Run: headless pygame with SDL's dummy video driver; simulated clock (each Clock.tick advances the game by its frame time, no real sleeping); random seed 0; keys injected as events and as key.get_pressed() state; mouse plan: one left click at the window centre at the start of phase 2, then a move to the lower-right quarter at the start of phase 3.
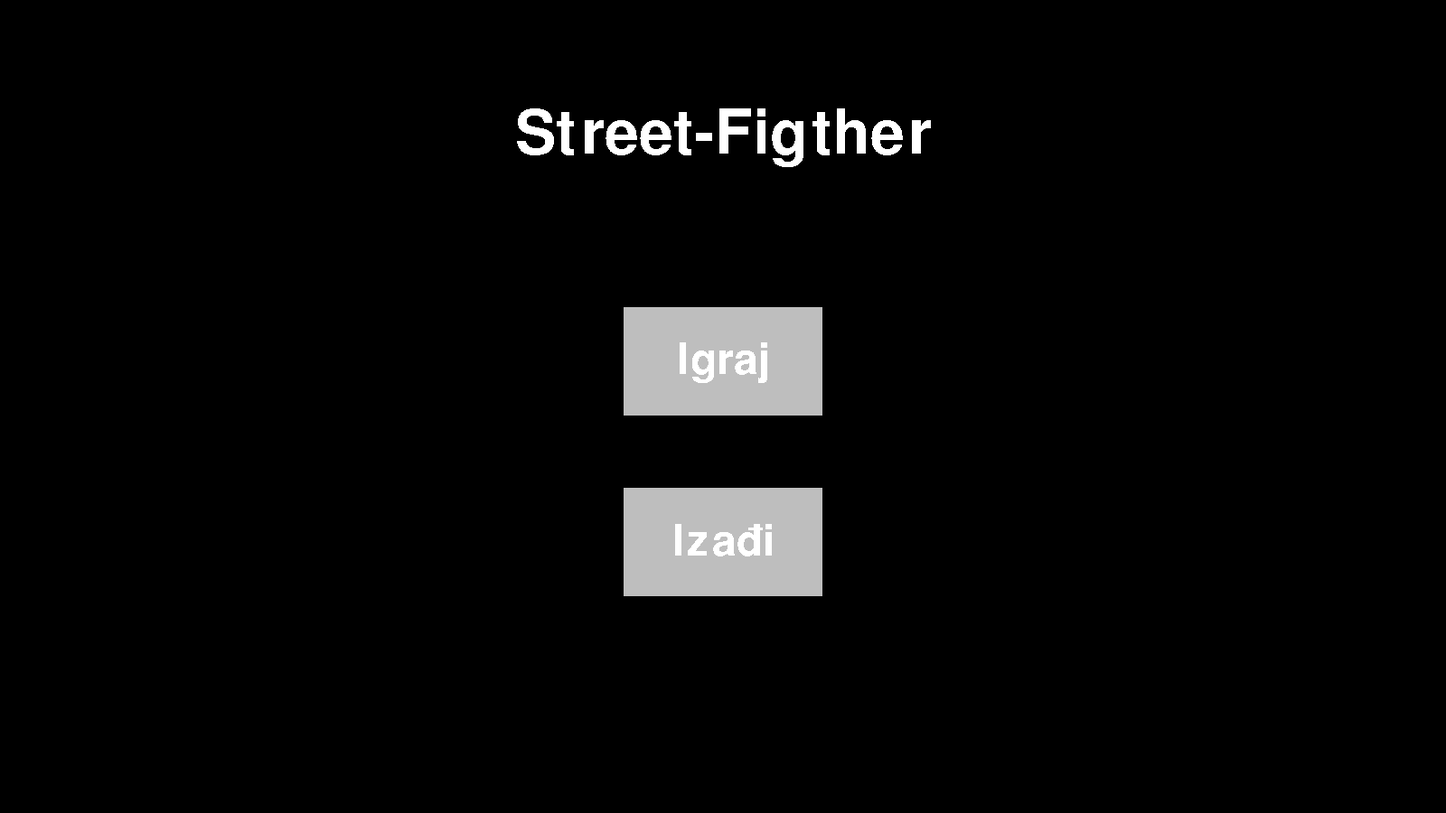
Frame 1 of 4 · flips 1–60 · no input
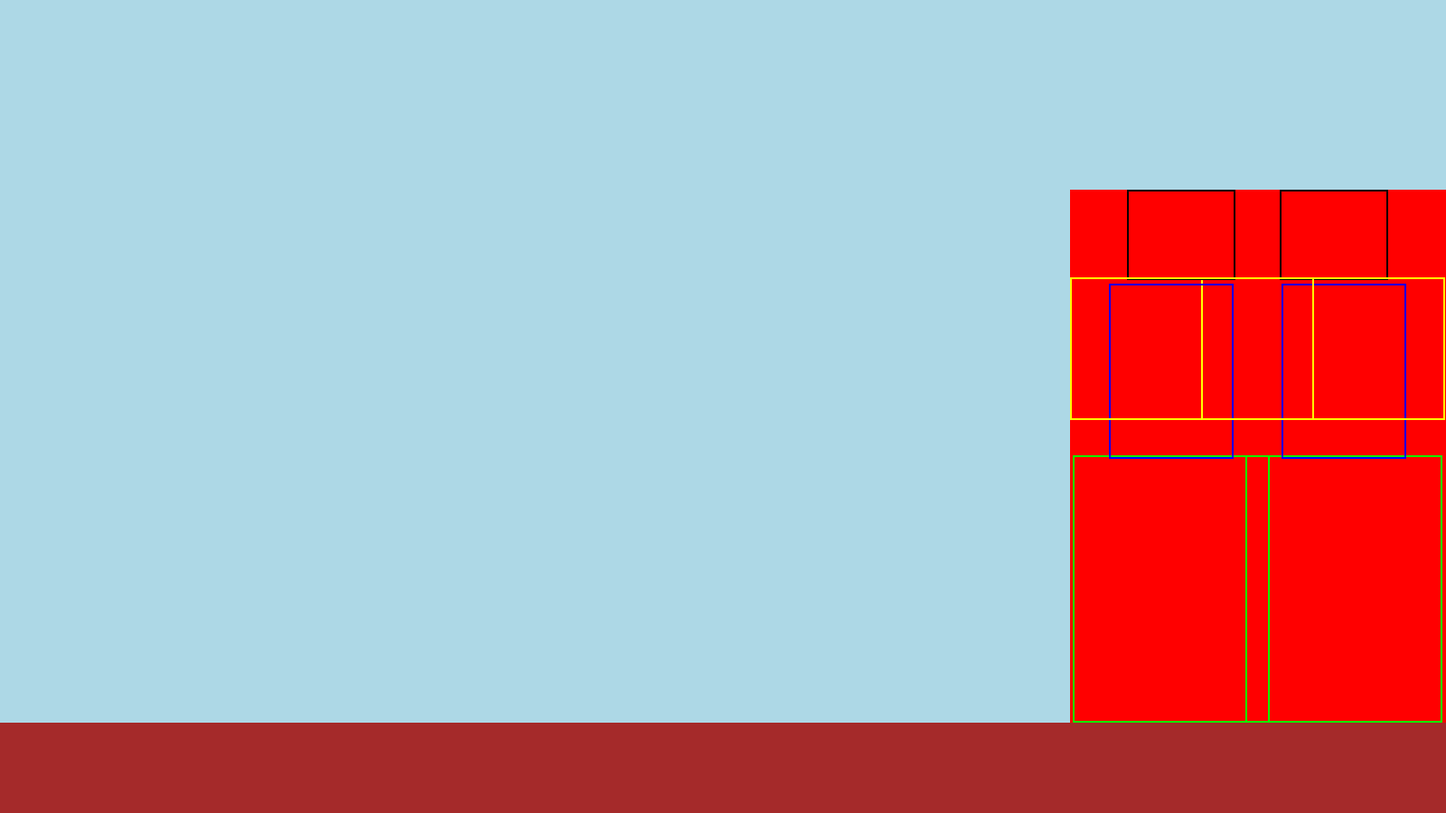
Frame 2 of 4 · flips 61–180 · clicked the window centre · tapped SPACE, RETURN · held RIGHT (→), D
Frame 3 of 4 · flips 181–300 · moved the mouse to the lower-right quarter · held DOWN (↓), S · screen unchanged from frame 2, image omitted
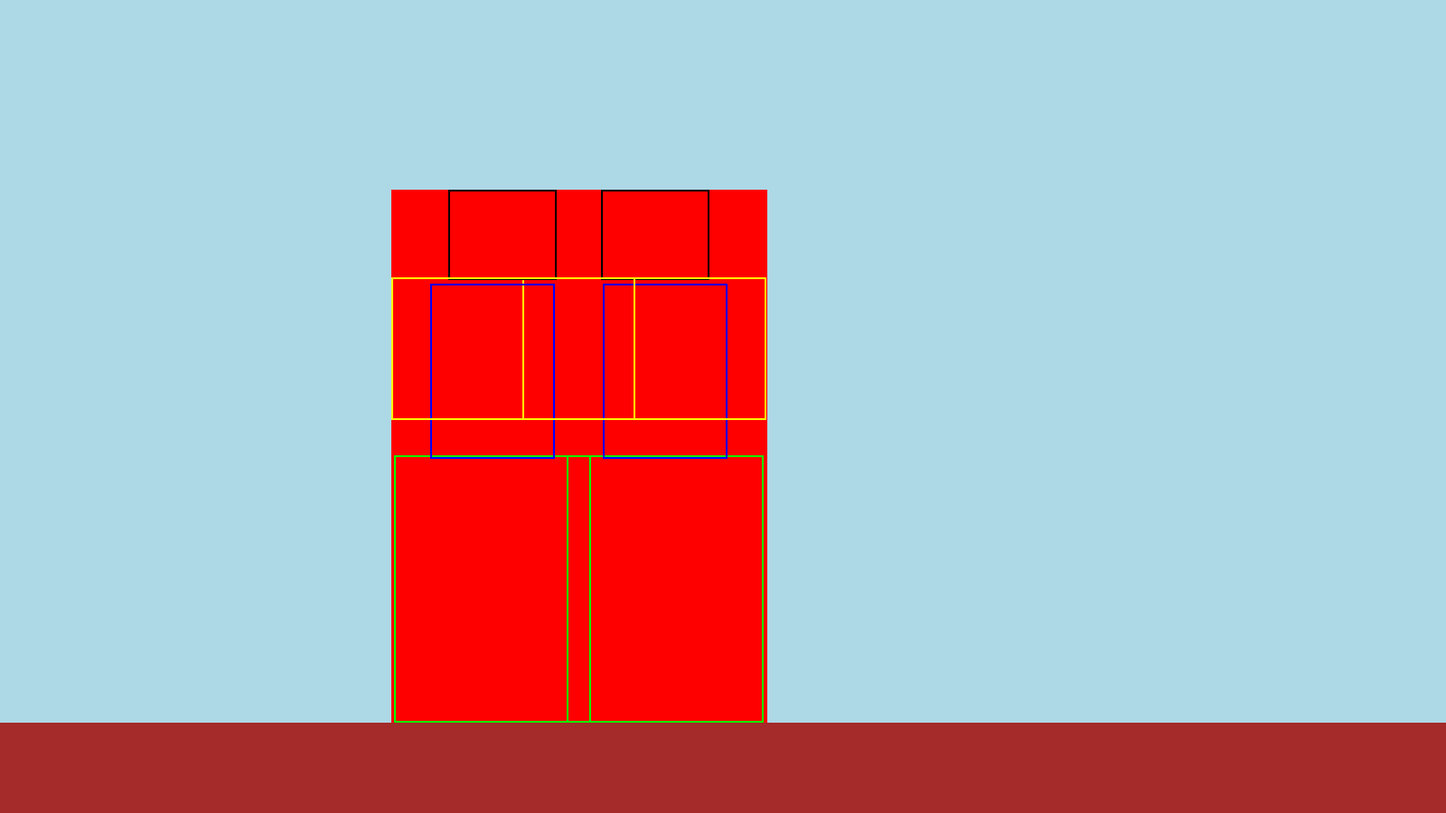
Frame 4 of 4 · flips 301–420 · held LEFT (←), A, UP (↑), W

The pygame program that drew these frames:

import pygame, sys
pygame.init() #instalira i učitava sve pygame module

#Definiranje displaya
WIDTH, HEIGHT = 1600, 900
SCREEN = pygame.display.set_mode((WIDTH, HEIGHT))
pygame.display.set_caption("Street-Fighter")

#Clock
clock = pygame.time.Clock()
FPS = 60

#Borac
class Borac(pygame.sprite.Sprite):
    def __init__(self, poz):
        super().__init__()
        self.pocetpoz = poz
        self.image = pygame.Surface((416, 590)) 
        self.image.fill((255, 0, 0))
        self.rect = self.image.get_rect()
        self.rect.bottomleft = ((self.pocetpoz))
        self.gravitacija = 0
        self.zadnji_skok = pygame.time.get_ticks()
        self.zadnji_punch = pygame.time.get_ticks()
        self.jump_cooldown = 1000
        self.punch_cooldown = 500
        self.health = 100
        self.ziv = True
        
        #Pozicioniranje rectangleova dijelova tijela
        if self.pocetpoz[0] < 800:
            self.legs_rect = pygame.Rect(self.pocetpoz[0] + 3, self.pocetpoz[1], 218, 296)
            self.torso_rect = pygame.Rect(self.pocetpoz[0] + 43, self.pocetpoz[1], 138, 194)
            self.head_rect = pygame.Rect(self.pocetpoz[0] + 63, self.pocetpoz[1], 120, 100)
            self.arms_rect = pygame.Rect(self.pocetpoz[0], self.pocetpoz[1], 270, 158)
        elif self.pocetpoz[0] >= 800:
            self.legs_rect = pygame.Rect(self.pocetpoz[0] + (416-218) - 3, self.pocetpoz[1] - 296, 218, 296)
            self.torso_rect = pygame.Rect(self.pocetpoz[0] + (416-138) - 43, self.pocetpoz[1] - 486, 138, 194)
            self.head_rect = pygame.Rect(self.pocetpoz[0] + (416-120) - 63, self.pocetpoz[1] - 590, 120, 100)
            self.arms_rect = pygame.Rect(self.pocetpoz[0] + (416-270), self.pocetpoz[1] - 493, 270, 158)
    
    #Rectangleovi se vraćaju na početnu poziciju
    def reset(self):
        if self.pocetpoz[0] < 800:
            self.rect.bottomleft = ((self.pocetpoz))
            self.legs_rect = pygame.Rect(self.pocetpoz[0] + 3, self.pocetpoz[1] - 296, 218, 296)
            self.torso_rect = pygame.Rect(self.pocetpoz[0] + 43, self.pocetpoz[1] - 486, 138, 194)
            self.head_rect = pygame.Rect(self.pocetpoz[0] + 63, self.pocetpoz[1] - 590, 120, 100)
            self.arms_rect = pygame.Rect(self.pocetpoz[0], self.pocetpoz[1] - 493, 270, 158)
        elif self.pocetpoz[0] >= 800:
            self.rect.bottomleft = ((self.pocetpoz))
            self.legs_rect = pygame.Rect(self.pocetpoz[0] + (416-218) - 3, self.pocetpoz[1] - 296, 218, 296)
            self.torso_rect = pygame.Rect(self.pocetpoz[0] + (416-138) - 43, self.pocetpoz[1] - 486, 138, 194)
            self.head_rect = pygame.Rect(self.pocetpoz[0] + (416-120) - 63, self.pocetpoz[1] - 590, 120, 100)
            self.arms_rect = pygame.Rect(self.pocetpoz[0] + (416-270), self.pocetpoz[1] - 493, 270, 158)

    def draw_hitboxes(self):
        pygame.draw.rect(SCREEN, (0, 255, 0), self.legs_rect, 2)  
        pygame.draw.rect(SCREEN, (0, 0, 255), self.torso_rect, 2)  
        pygame.draw.rect(SCREEN, (0, 0, 0), self.head_rect, 2)  
        pygame.draw.rect(SCREEN, (255, 255, 0), self.arms_rect, 2)
    
    #Dodaje se punch attack, i oduzima se health na uspješnom udarcu
    def punch(self, protivnik):
        if self.pocetpoz[0] < 800:
            self.punch_rect = pygame.Rect(self.rect.left + 266, self.rect.bottom - 502, 130, 78)
        elif self.pocetpoz[0] >= 800:
            self.punch_rect = pygame.Rect(self.rect.left + (416 - 130) - 266, self.rect.bottom - 502, 130, 78)
        if self.pocetpoz[0] < 800 and self.rect.right < protivnik.rect.right:
            self.punch_rect.left = (self.rect.x + 266)
        elif self.pocetpoz[0] < 800 and self.rect.right > protivnik.rect.right:
            self.punch_rect.left = (self.rect.x + (416 - 130) - 266)
        elif self.pocetpoz[0] >= 800 and self.rect.left > protivnik.rect.left:
            self.punch_rect.left = (self.rect.x + (416 - 130) - 266)
        elif self.pocetpoz[0] >= 800 and self.rect.left < protivnik.rect.left:
            self.punch_rect.left = (self.rect.x + 266)
        pygame.draw.rect(SCREEN, (255, 255, 255), self.punch_rect, 2)
        if self.punch_rect.colliderect(protivnik.legs_rect) or self.punch_rect.colliderect(protivnik.torso_rect) or self.punch_rect.colliderect(protivnik.head_rect) or self.punch_rect.colliderect(protivnik.arms_rect):
            protivnik.health -= 5
            print(protivnik.health)
    #Funkcija koja omogućava kretanje lika, pali punch metodu
    def kretanje(self, protivnik):
        brzina = 9
        dx = 0
        key = pygame.key.get_pressed()
        self.gravitacija += 1

        if self.pocetpoz[0] < 800 and self.rect.right < protivnik.rect.right and self.rect.bottom >= 800:
            self.legs_rect.left = (self.rect.x + 3)
            self.torso_rect.left = (self.rect.x + 43)
            self.head_rect.left = (self.rect.x + 63)
            self.arms_rect.left = (self.rect.x)
        elif self.pocetpoz[0] < 800 and self.rect.right > protivnik.rect.right and self.rect.bottom >= 800:
            self.legs_rect.left = (self.rect.x + (416-219) - 3)
            self.torso_rect.left = (self.rect.x + (416-139) - 43)
            self.head_rect.left = (self.rect.x + (416-121) - 63)
            self.arms_rect.left = (self.rect.x + (416-271))
        elif self.pocetpoz[0] >= 800 and self.rect.left > protivnik.rect.left and self.rect.bottom >= 800:
            self.legs_rect.left = (self.rect.x + (416-219) - 3)
            self.torso_rect.left = (self.rect.x + (416-139) - 43)
            self.head_rect.left = (self.rect.x + (416-121) - 63)
            self.arms_rect.left = (self.rect.x + (416-271))
        elif self.pocetpoz[0] >= 800 and self.rect.left < protivnik.rect.left and self.rect.bottom >= 800:
            self.legs_rect.left = (self.rect.x + 3)
            self.torso_rect.left = (self.rect.x + 43)
            self.head_rect.left = (self.rect.x + 63)
            self.arms_rect.left = (self.rect.x)

        
        self.rect.y += self.gravitacija
        self.legs_rect.y += self.gravitacija
        self.torso_rect.y += self.gravitacija
        self.head_rect.y += self.gravitacija
        self.arms_rect.y += self.gravitacija
        if self.rect.bottom >= 800:
            self.rect.bottom = 800
            self.legs_rect.bottom = 800
            self.torso_rect.top = 800 - 486
            self.head_rect.top = 800 - 590
            self.arms_rect.top = 800 - 493

        trenutacno_vrijeme = pygame.time.get_ticks()

        #Movement
        if self.ziv == False:
            return
        else:
            if key[pygame.K_w] and self.rect.bottom >= 800 and trenutacno_vrijeme - self.zadnji_skok >= self.jump_cooldown:
                self.gravitacija = -17
                self.zadnji_skok = trenutacno_vrijeme

            if self.rect.bottom == 800:
                if key[pygame.K_a]:
                    dx = -brzina
                if key[pygame.K_d]:
                    dx = brzina
            elif self.rect.bottom < 800:
                if key[pygame.K_a]:
                    dx = -brzina/2
                if key[pygame.K_d]:
                    dx = brzina/2

            if self.rect.left + dx < 0:
                dx = -self.rect.left
            if self.rect.right + dx > WIDTH:
                dx = WIDTH - self.rect.right

            #Punch
            if key[pygame.K_r] and trenutacno_vrijeme - self.zadnji_punch >= self.punch_cooldown:
                self.punch(protivnik)

                self.zadnji_punch = trenutacno_vrijeme
                self.punch_rect.y += self.gravitacija
                if self.rect.bottom >= 800:
                    self.punch_rect.top = 800 - 503
                self.punch_rect.x += dx

            self.rect.x += dx
            self.legs_rect.x += dx
            self.torso_rect.x += dx
            self.head_rect.x += dx
            self.arms_rect.x += dx
    
    #Provjerava životni status lika
    def update(self):
        self.draw_hitboxes()
        if self.health <= 0:
            self.ziv = False

#Definiranje objekata (likova) iz klase Borac i dodavanje u Sprite Grupu        
borac = pygame.sprite.Group()
borac1 = Borac((900, 800))
borac2 = Borac((200, 800))
borac.add(borac1)
borac.add(borac2)

#Definira se klasa gumb sa svojim metodama
class Button:
    def __init__(self, text_input, text_size, text_color, rectangle_width_and_height, rectangle_color, rectangle_hovering_color, position):
        #rectangle ispod teksta
        self.rectangle = pygame.Rect((position[0]-(rectangle_width_and_height[0]/2), position[1]-(rectangle_width_and_height[1]/2)), rectangle_width_and_height)
        self.rectangle_color, self.rectangle_hovering_color = rectangle_color, rectangle_hovering_color
        #tekst u gumbu
        self.font = pygame.font.Font(None, text_size)
        self.text_surface = self.font.render(text_input, False, text_color)
        self.text_rectangle = self.text_surface.get_rect(center = self.rectangle.center)
    def update(self, screen):
        pygame.draw.rect(screen, self.rectangle_color, self.rectangle)
        screen.blit(self.text_surface, self.text_rectangle)
    def checkForCollision(self, mouse_position):
        if mouse_position[0] in range(self.rectangle.left, self.rectangle.right) and mouse_position[1] in range(self.rectangle.top, self.rectangle.bottom):
            return True
        return False
    def changeButtonColor(self):
        self.rectangle_color = self.rectangle_hovering_color
        
def escape_screen(tekst):
    transparent_background = pygame.Surface((WIDTH, HEIGHT))
    transparent_background.fill("Black")
    transparent_background.set_alpha(100)
    SCREEN.blit(transparent_background, (0,0))

    plava_pozadina = pygame.Surface((640,360))
    plava_pozadina.fill("Navy")
    plava_pozadina_rectangle = plava_pozadina.get_rect(center = (WIDTH/2, HEIGHT/2))

    okvir_surface = pygame.Surface((600,320))
    okvir_rectangle = okvir_surface.get_rect(center = (WIDTH/2, HEIGHT/2))

    font = pygame.font.Font(None, 30)
    tekst_surface = font.render(tekst, False, "White")
    tekst_rectangle = tekst_surface.get_rect(midtop = (WIDTH/2, 380))
    while True:
        mouse_position = pygame.mouse.get_pos()
        SCREEN.blit(plava_pozadina, plava_pozadina_rectangle)
        pygame.draw.rect(SCREEN,'Black', okvir_rectangle, 6)
        SCREEN.blit(tekst_surface, tekst_rectangle)

        CANCEL_GUMB = Button('Ne', 30, 'Black', (70, 40), '#475F77', '#D74B4B', (650, 500))
        CONFIRM_GUMB = Button('Da', 30, 'Black', (70, 40), '#475F77', '#77dd77', (950, 500))
        for gumb in [CANCEL_GUMB, CONFIRM_GUMB]:
            if gumb.checkForCollision(mouse_position):
                gumb.changeButtonColor()
            gumb.update(SCREEN)

        for event in pygame.event.get():
            if event.type == pygame.QUIT:
                pygame.quit()
                sys.exit()
            if event.type == pygame.MOUSEBUTTONDOWN:
                if CONFIRM_GUMB.checkForCollision(mouse_position):
                    return True
                if CANCEL_GUMB.checkForCollision(mouse_position):
                    return False
            if event.type == pygame.KEYDOWN:
                if event.key == pygame.K_ESCAPE:
                    return False
        pygame.display.update()
        clock.tick(FPS)

#Glavna funkcija koja se počinje vrtjeti čim se program starta i hijerarhijski je najviša
def main():
    naslov_font = pygame.font.Font(None, 100)
    naslov_surface = naslov_font.render("Street-Figther", False, "White")
    naslov_rectangle = naslov_surface.get_rect(center = (WIDTH/2, 150))
    while True:
        SCREEN.fill("Black")
        mouse_position = pygame.mouse.get_pos()
        IGRAJ_GUMB = Button("Igraj", 70, "White", (220, 120), "Grey", "Green", (WIDTH/2, 400))
        IZADI_GUMB = Button("Izađi", 70, "White", (220, 120), "Grey", "Red", (WIDTH/2, 600))
        for gumb in [IGRAJ_GUMB, IZADI_GUMB]:
            if gumb.checkForCollision(mouse_position):
                gumb.changeButtonColor()
            gumb.update(SCREEN)
        
        SCREEN.blit(naslov_surface, naslov_rectangle)

        for event in pygame.event.get():
            if event.type == pygame.QUIT:
                pygame.quit()
                sys.exit()
            if event.type == pygame.KEYDOWN:
                if event.key == pygame.K_ESCAPE:
                    if escape_screen("Želiš li izaći iz igre?"):
                        pygame.quit()
                        sys.exit()
                    pass
            if event.type == pygame.MOUSEBUTTONDOWN:
                if IGRAJ_GUMB.checkForCollision(mouse_position):
                    #odabir_borca()
                    igranje()
                if IZADI_GUMB.checkForCollision(mouse_position):
                    pygame.quit()
                    sys.exit()
        pygame.display.update()
        clock.tick(FPS)

#Funkcija u kojoj se odvija sama igra
def igranje():
    run = True
    while run == True:
        SCREEN.fill("Light Blue")
        pygame.mouse.set_visible(False)
        pod_surface = pygame.Surface((1600, 100))
        pod_rectangle = pod_surface.get_rect(topleft = (0,800))
        pygame.draw.rect(SCREEN, "Brown", pod_rectangle)
        borac.draw(SCREEN)
        borac.update()

        borac2.kretanje(borac1)
        borac1.kretanje(borac2)
    
        for event in pygame.event.get():
            if event.type == pygame.QUIT:
                pygame.quit()
                sys.exit()
            if event.type == pygame.KEYDOWN:
                if event.key == pygame.K_ESCAPE:
                    pygame.mouse.set_visible(True)
                    if escape_screen("Želiš li izaći u početni zaslon?"):
                        borac2.reset()
                        borac1.reset()
                        run = False

        pygame.display.update()
        clock.tick(FPS)


if __name__ == "__main__":
    main()
